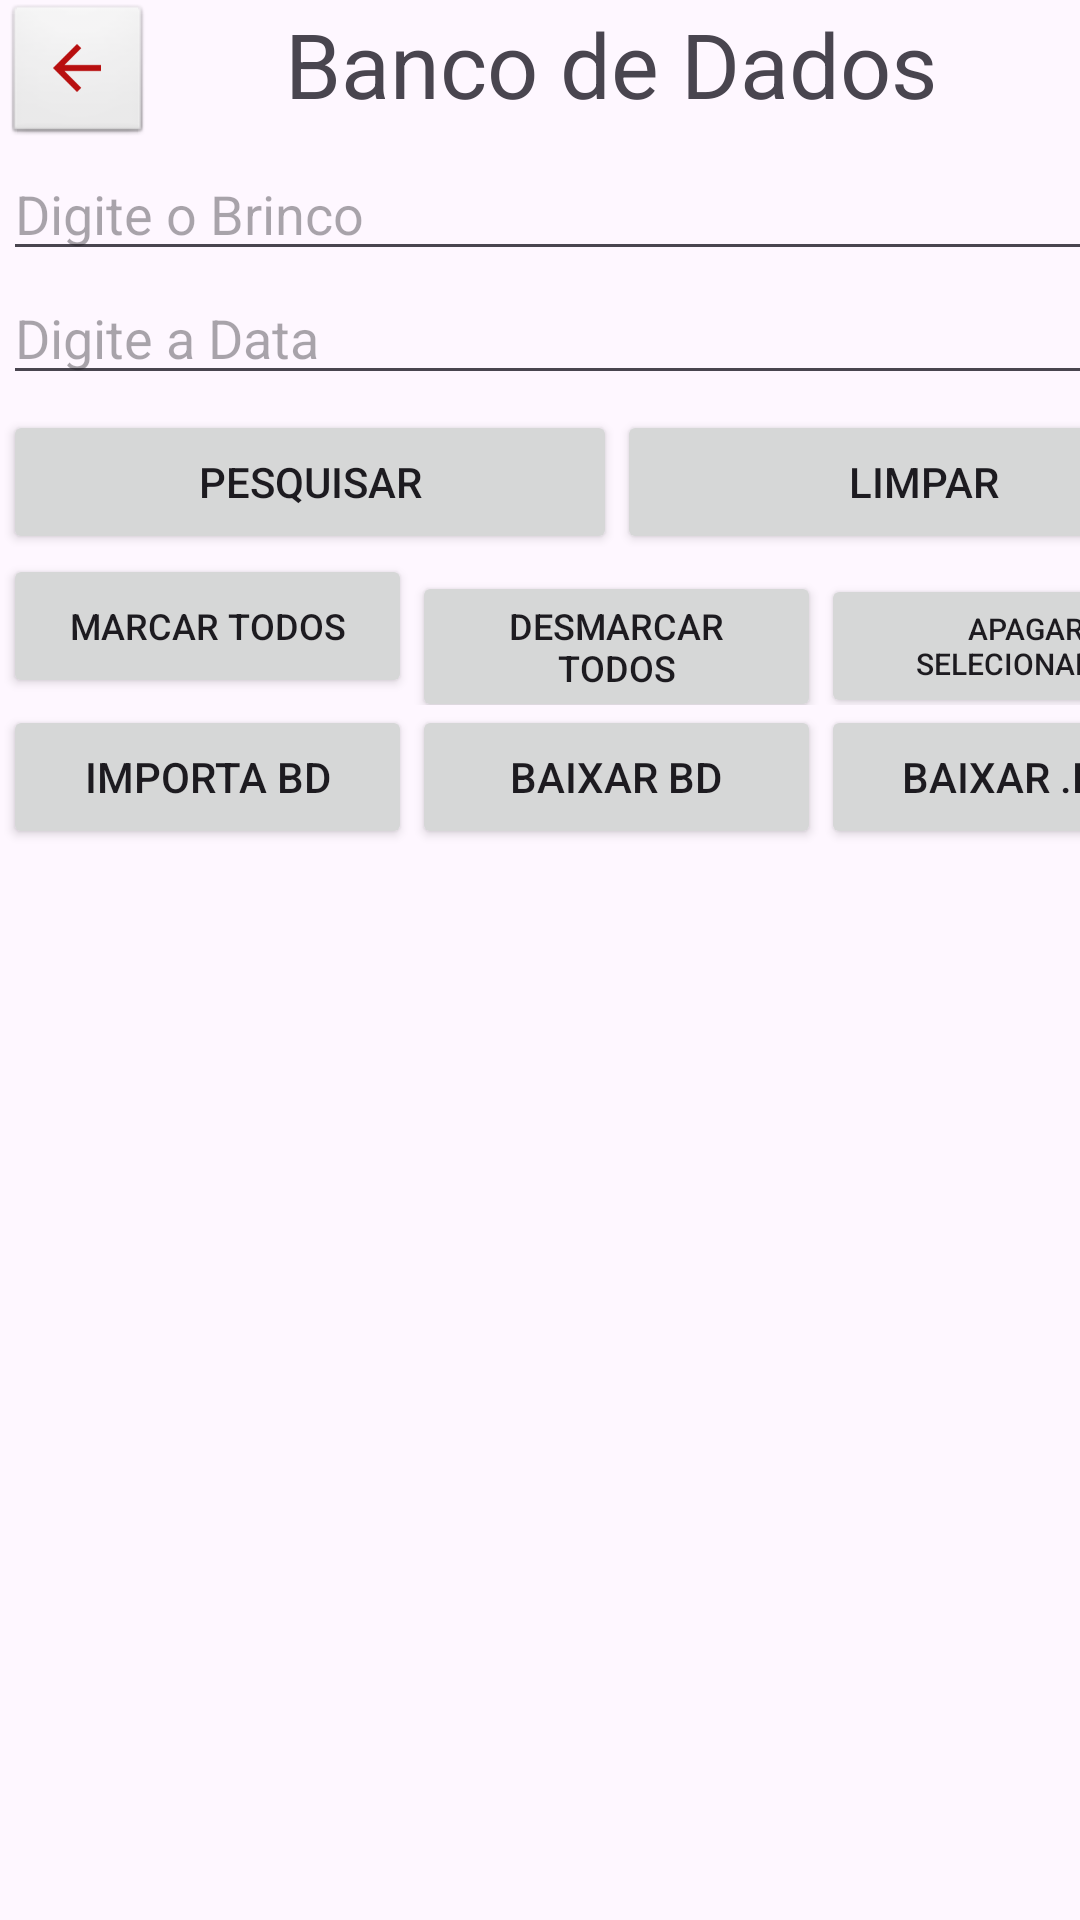

This screen was rendered from an Android layout file. Write that file and the resources it references.
<!-- AndroidManifest.xml: application theme Theme.C20bt07 -->
<!-- res/layout/activity_banco_de_dados.xml -->
<?xml version="1.0" encoding="utf-8"?>
<androidx.constraintlayout.widget.ConstraintLayout xmlns:android="http://schemas.android.com/apk/res/android"
    xmlns:app="http://schemas.android.com/apk/res-auto"
    xmlns:tools="http://schemas.android.com/tools"
    android:layout_width="match_parent"
    android:layout_height="match_parent"
    tools:context=".bancoDeDados">

    <LinearLayout
        android:layout_width="409dp"
        android:layout_height="729dp"
        android:layout_marginStart="1dp"
        android:layout_marginTop="1dp"
        android:orientation="vertical"
        app:layout_constraintStart_toStartOf="parent"
        app:layout_constraintTop_toTopOf="parent">

        <LinearLayout
            android:layout_width="match_parent"
            android:layout_height="wrap_content"
            android:orientation="horizontal">

            <ImageButton
                android:id="@+id/imageButtonVoltar"
                style="@android:style/Widget.ImageButton"
                android:layout_width="50dp"
                android:layout_height="wrap_content"
                android:layout_weight="0"
                android:src="@drawable/baseline_arrow_back_24" />

            <TextView
                android:id="@+id/textView2"
                android:layout_width="wrap_content"
                android:layout_height="wrap_content"
                android:layout_weight="1"
                android:text="      Banco de Dados"
                android:textAlignment="viewStart"
                android:textSize="30dp" />
        </LinearLayout>

        <EditText
            android:id="@+id/editTextPesquisarBrinco"
            android:layout_width="match_parent"
            android:layout_height="wrap_content"
            android:ems="10"
            android:hint="Digite o Brinco"
            android:inputType="text" />

        <EditText
            android:id="@+id/editTextPesquisarData"
            android:layout_width="match_parent"
            android:layout_height="wrap_content"
            android:ems="10"
            android:hint="Digite a Data"
            android:inputType="datetime|date" />

        <LinearLayout
            android:layout_width="match_parent"
            android:layout_height="wrap_content"
            android:layout_marginTop="5dp"
            android:orientation="horizontal">

            <Button
                android:id="@+id/buttonPesquisar"
                style="@style/Widget.AppCompat.Button"
                android:layout_width="match_parent"
                android:layout_height="wrap_content"
                android:layout_weight="1"
                android:text="Pesquisar" />

            <Button
                android:id="@+id/buttonLimpar"
                style="@style/Widget.AppCompat.Button"
                android:layout_width="match_parent"
                android:layout_height="wrap_content"
                android:layout_weight="1"
                android:text="Limpar" />
        </LinearLayout>

        <LinearLayout
            android:layout_width="match_parent"
            android:layout_height="wrap_content"
            android:orientation="horizontal">

            <Button
                android:id="@+id/buttonMarcarTodos"
                style="@style/Widget.AppCompat.Button"
                android:layout_width="match_parent"
                android:layout_height="wrap_content"
                android:layout_weight="1"
                android:insetLeft="-10dp"
                android:insetRight="-10dp"
                android:text="Marcar Todos"
                android:textSize="12dp" />

            <Button
                android:id="@+id/buttonDesmarcarTodos"
                style="@style/Widget.AppCompat.Button"
                android:layout_width="match_parent"
                android:layout_height="wrap_content"
                android:layout_weight="1"
                android:insetLeft="-15dp"
                android:insetRight="-15dp"
                android:text="Desmarcar Todos"
                android:textSize="12dp" />

            <Button
                android:id="@+id/buttonApagarSelecionados"
                style="@style/Widget.AppCompat.Button"
                android:layout_width="match_parent"
                android:layout_height="wrap_content"
                android:layout_weight="1"
                android:insetLeft="-15dp"
                android:insetRight="-15dp"
                android:text="Apagar Selecionados"
                android:textSize="10dp" />
        </LinearLayout>

        <LinearLayout
            android:layout_width="match_parent"
            android:layout_height="wrap_content"
            android:orientation="horizontal">

            <Button
                android:id="@+id/buttonImportarBd"
                style="@style/Widget.AppCompat.Button"
                android:layout_width="match_parent"
                android:layout_height="wrap_content"
                android:layout_weight="1"
                android:text="Importa BD" />

            <Button
                android:id="@+id/buttonBaixarBd"
                style="@style/Widget.AppCompat.Button"
                android:layout_width="match_parent"
                android:layout_height="wrap_content"
                android:layout_weight="1"
                android:text="Baixar BD" />

            <Button
                android:id="@+id/buttonBaixarPdf"
                style="@style/Widget.AppCompat.Button"
                android:layout_width="match_parent"
                android:layout_height="wrap_content"
                android:layout_weight="1"
                android:text="baixar .PDF" />
        </LinearLayout>

        <androidx.recyclerview.widget.RecyclerView
            android:id="@+id/recyclerViewBd"
            android:layout_width="match_parent"
            android:layout_height="match_parent" />
    </LinearLayout>
</androidx.constraintlayout.widget.ConstraintLayout>
<!-- resources referenced by this layout -->
<resources>
  <!-- drawable baseline_arrow_back_24 (drawable) -->
  <vector android:autoMirrored="true" android:height="24dp"
      android:tint="#B80F0F" android:viewportHeight="24"
      android:viewportWidth="24" android:width="24dp" xmlns:android="http://schemas.android.com/apk/res/android">
      <path android:fillColor="@android:color/white" android:pathData="M20,11H7.83l5.59,-5.59L12,4l-8,8 8,8 1.41,-1.41L7.83,13H20v-2z"/>
  </vector>
  <style name="Theme.C20bt07" parent="Base.Theme.C20bt07" />
  <style name="Base.Theme.C20bt07" parent="Theme.Material3.DayNight.NoActionBar">
          
          
      </style>
</resources>
